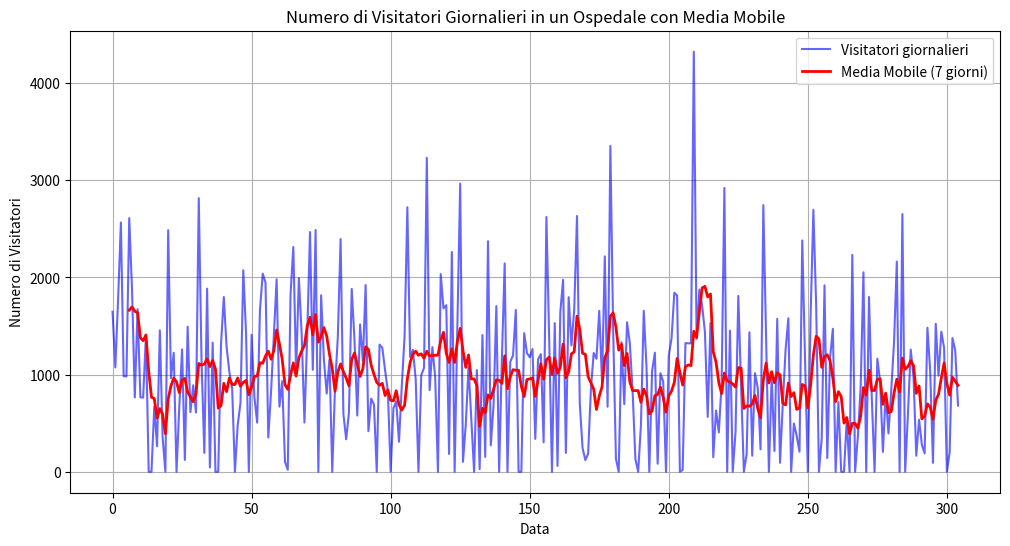

Python code for this plot:
import numpy as np
import pandas as pd
import matplotlib.pyplot as plt

np.random.seed(42) #generatore numeri casuali
giorni = np.arange(305) #generatore array di numeri interi 305 giorni
visitatori_medi = 1200
deviazione_std = 900

dati_visite = np.random.normal(loc=visitatori_medi, scale=deviazione_std, size=305) #genera 305 numeri casuali seguendo una distribuzione normale

trend_decrescente = np.linspace(0, 500, 305) #genera 305 valori equidistanti tra 0 e 500
dati_visite = dati_visite - trend_decrescente #sottraggo il trend decrescente, in tal modo il numeri di visitatori diminuisce gradualmente nel tempo

dati_visite = np.maximum(dati_visite, 0) #assicura che il numero di visitatori non sia negativo, ma almeno pari a zero

patologie = np.random.choice(['ossa', 'cuore', 'testa'], size=305) #creo una colonna casuale per patologia, assegna casualmente una delle tre patologie ad ogni giorno

df = pd.DataFrame({'Visitatori': dati_visite, 'Patologia': patologie}, index=giorni) #creazione del dataframe con le colonne visitatori e patologie e come indice i giorni

df['Mese'] = pd.to_datetime(df.index).to_period('M') #conversione delle date giornaliere in mesi
analisi_mensile = df.groupby('Mese')['Visitatori'].agg(['mean', 'std']) #seleziono la colonna visitarori e calcolo mean e std
print("Media e deviazione standard dei visitatori per mese:")
print(analisi_mensile)

patologie_counts = df['Patologia'].value_counts() #seleziona la colonna delle patologie e le conta
print(patologie_counts)

patologia_piu_comune = patologie_counts.idxmax()
print(patologia_piu_comune)

patologia_meno_comune = patologie_counts.idxmin()
print(patologia_meno_comune)

df['Media Mobile (7 giorni)'] = df['Visitatori'].rolling(window=7).mean() #calcolo della media mobile a 7 giorni
plt.figure(figsize=(12, 6))
plt.plot(df.index, df['Visitatori'], label='Visitatori giornalieri', color='blue', alpha=0.6)
plt.plot(df.index, df['Media Mobile (7 giorni)'], label='Media Mobile (7 giorni)', color='red', linewidth=2)
plt.xlabel('Data')
plt.ylabel('Numero di Visitatori')
plt.title('Numero di Visitatori Giornalieri in un Ospedale con Media Mobile')
plt.legend()
plt.grid()
plt.show()


